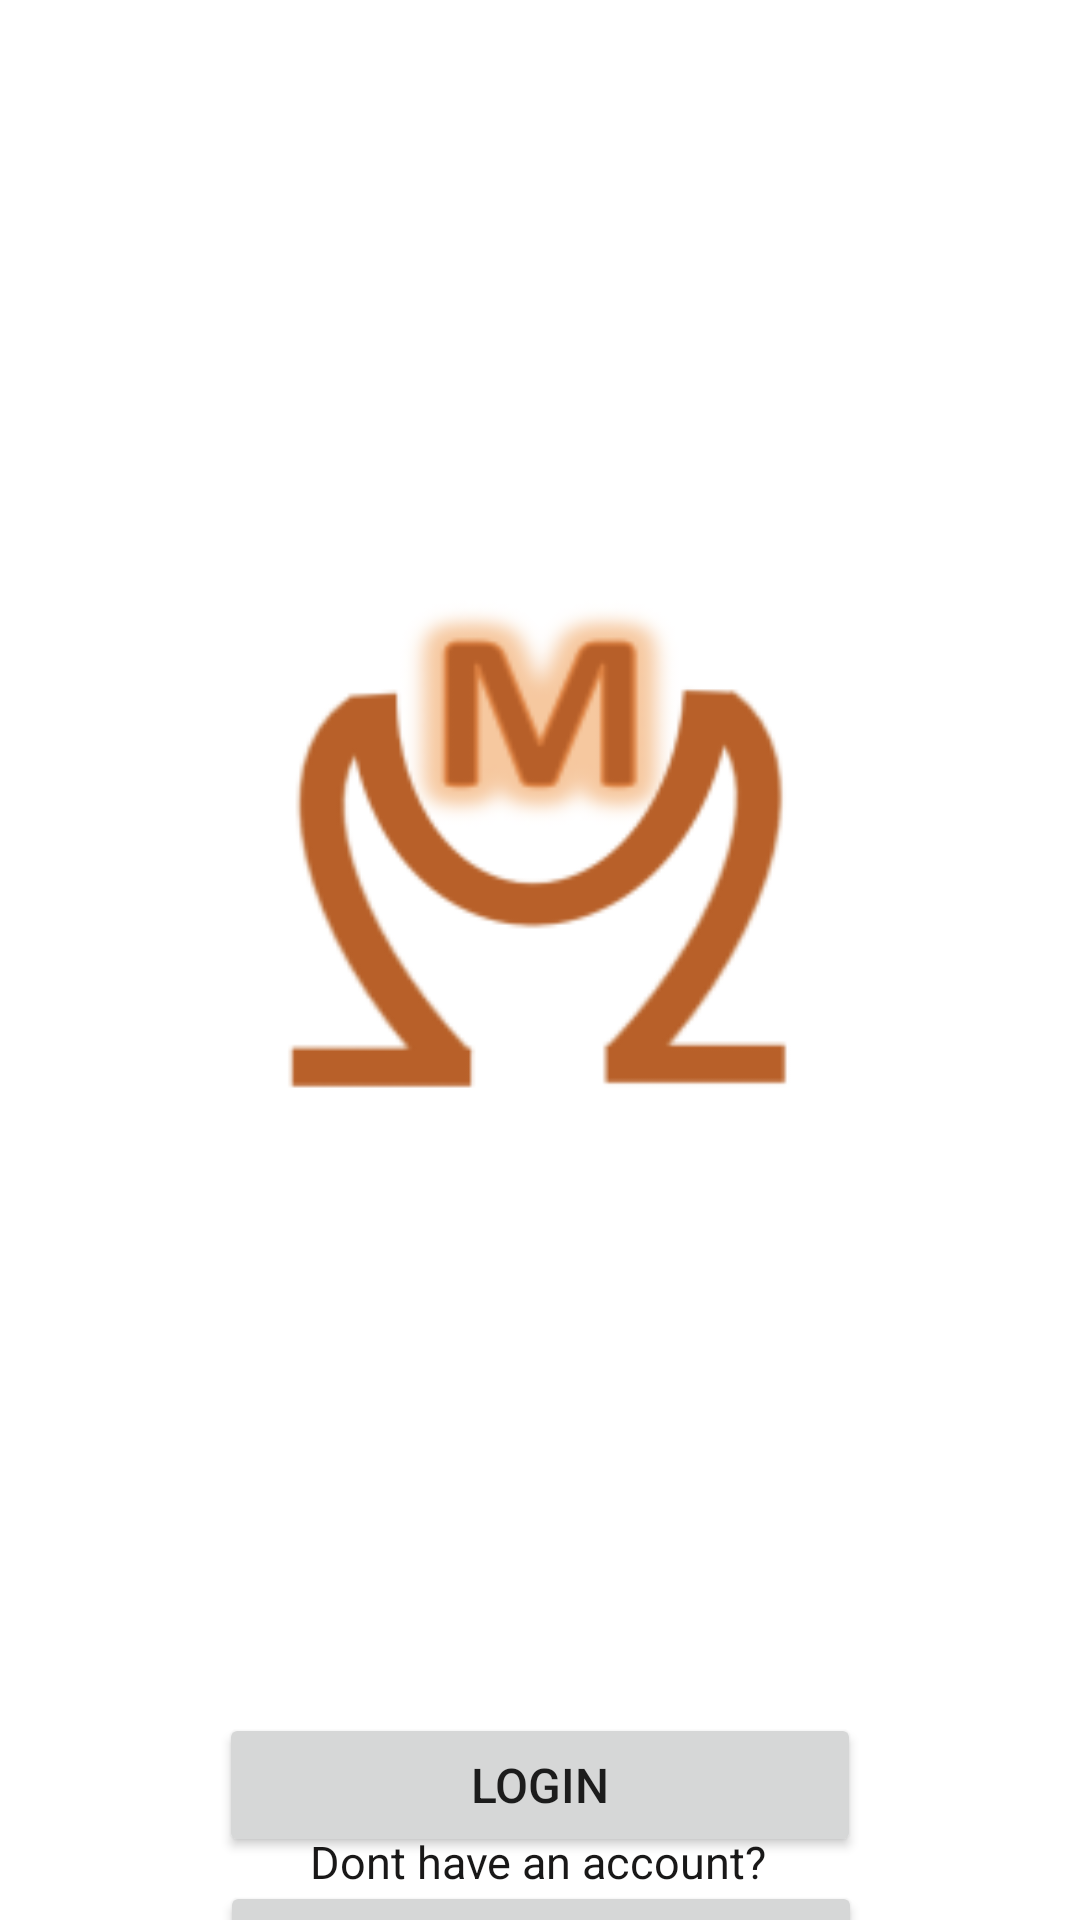

Write the Android layout XML for this screen, with the resource values it uses.
<!-- AndroidManifest.xml: application theme Theme.LoginTemplate -->
<!-- res/layout/activity_title_screen.xml -->
<?xml version="1.0" encoding="utf-8"?>
<androidx.constraintlayout.widget.ConstraintLayout xmlns:android="http://schemas.android.com/apk/res/android"
    xmlns:app="http://schemas.android.com/apk/res-auto"
    xmlns:tools="http://schemas.android.com/tools"
    android:layout_width="match_parent"
    android:layout_height="match_parent"
    tools:context=".TitleScreen">

    <Button
        android:id="@+id/goLoginButton"
        android:layout_width="214dp"
        android:layout_height="48dp"
        android:text="@string/goLoginButton"
        android:textSize="16sp"
        app:layout_constraintEnd_toEndOf="parent"
        app:layout_constraintStart_toStartOf="parent"
        app:layout_constraintTop_toTopOf="@+id/guideline7" />

    <Button
        android:id="@+id/goSignUpButton"
        android:layout_width="214dp"
        android:layout_height="48dp"
        android:layout_marginBottom="108dp"
        android:text="@string/goSignupButton"
        android:textSize="16sp"
        app:layout_constraintBottom_toTopOf="@+id/guideline8"
        app:layout_constraintEnd_toEndOf="parent"
        app:layout_constraintHorizontal_bias="0.502"
        app:layout_constraintStart_toStartOf="parent" />

    <androidx.constraintlayout.widget.Guideline
        android:id="@+id/guideline7"
        android:layout_width="wrap_content"
        android:layout_height="wrap_content"
        android:orientation="horizontal"
        app:layout_constraintGuide_begin="571dp" />

    <TextView
        android:id="@+id/goSignUpPrompt"
        android:layout_width="wrap_content"
        android:layout_height="wrap_content"
        android:text="@string/goSignupPropmt"
        android:layout_marginBottom="-4dp"
        android:textColor="#191818"
        android:textSize="15sp"
        app:layout_constraintBottom_toTopOf="@+id/goSignUpButton"
        app:layout_constraintEnd_toEndOf="parent"
        app:layout_constraintHorizontal_bias="0.497"
        app:layout_constraintStart_toStartOf="parent"
        app:layout_constraintTop_toBottomOf="@+id/goLoginButton"
        app:layout_constraintVertical_bias="1.0" />

    <androidx.constraintlayout.widget.Guideline
        android:id="@+id/guideline8"
        android:layout_width="wrap_content"
        android:layout_height="wrap_content"
        android:orientation="horizontal"
        app:layout_constraintGuide_begin="783dp" />

    <ImageView
        android:id="@+id/imageView2"
        android:layout_width="400dp"
        android:layout_height="400dp"
        android:contentDescription="Logo"
        android:src="@mipmap/main_logo_foreground"
        app:layout_constraintBottom_toTopOf="@+id/goLoginButton"
        app:layout_constraintEnd_toEndOf="parent"
        app:layout_constraintStart_toStartOf="parent"
        app:layout_constraintTop_toTopOf="parent" />
</androidx.constraintlayout.widget.ConstraintLayout>
<!-- resources referenced by this layout -->
<resources>
  <!-- mipmap main_logo_foreground: png bitmap (mipmap-hdpi, 4833 bytes) -->
  <string name="goLoginButton">Login</string>
  <string name="goSignupButton">Sign Up</string>
  <string name="goSignupPropmt">Dont have an account?</string>
  <style name="Theme.LoginTemplate" parent="Theme.MaterialComponents.DayNight.DarkActionBar">
          
          <item name="colorPrimary">@color/purple_500</item>
          <item name="colorPrimaryVariant">@color/purple_700</item>
          <item name="colorOnPrimary">@color/white</item>
          
          <item name="colorSecondary">@color/teal_200</item>
          <item name="colorSecondaryVariant">@color/teal_700</item>
          <item name="colorOnSecondary">@color/black</item>
          
          <item name="android:statusBarColor" tools:targetApi="l">?attr/colorPrimaryVariant</item>
          
      </style>
  <color name="purple_500">#FF6200EE</color>
  <color name="purple_700">#FF3700B3</color>
  <color name="white">#FFFFFFFF</color>
  <color name="teal_200">#FF03DAC5</color>
  <color name="teal_700">#FF018786</color>
  <color name="black">#FF000000</color>
</resources>
